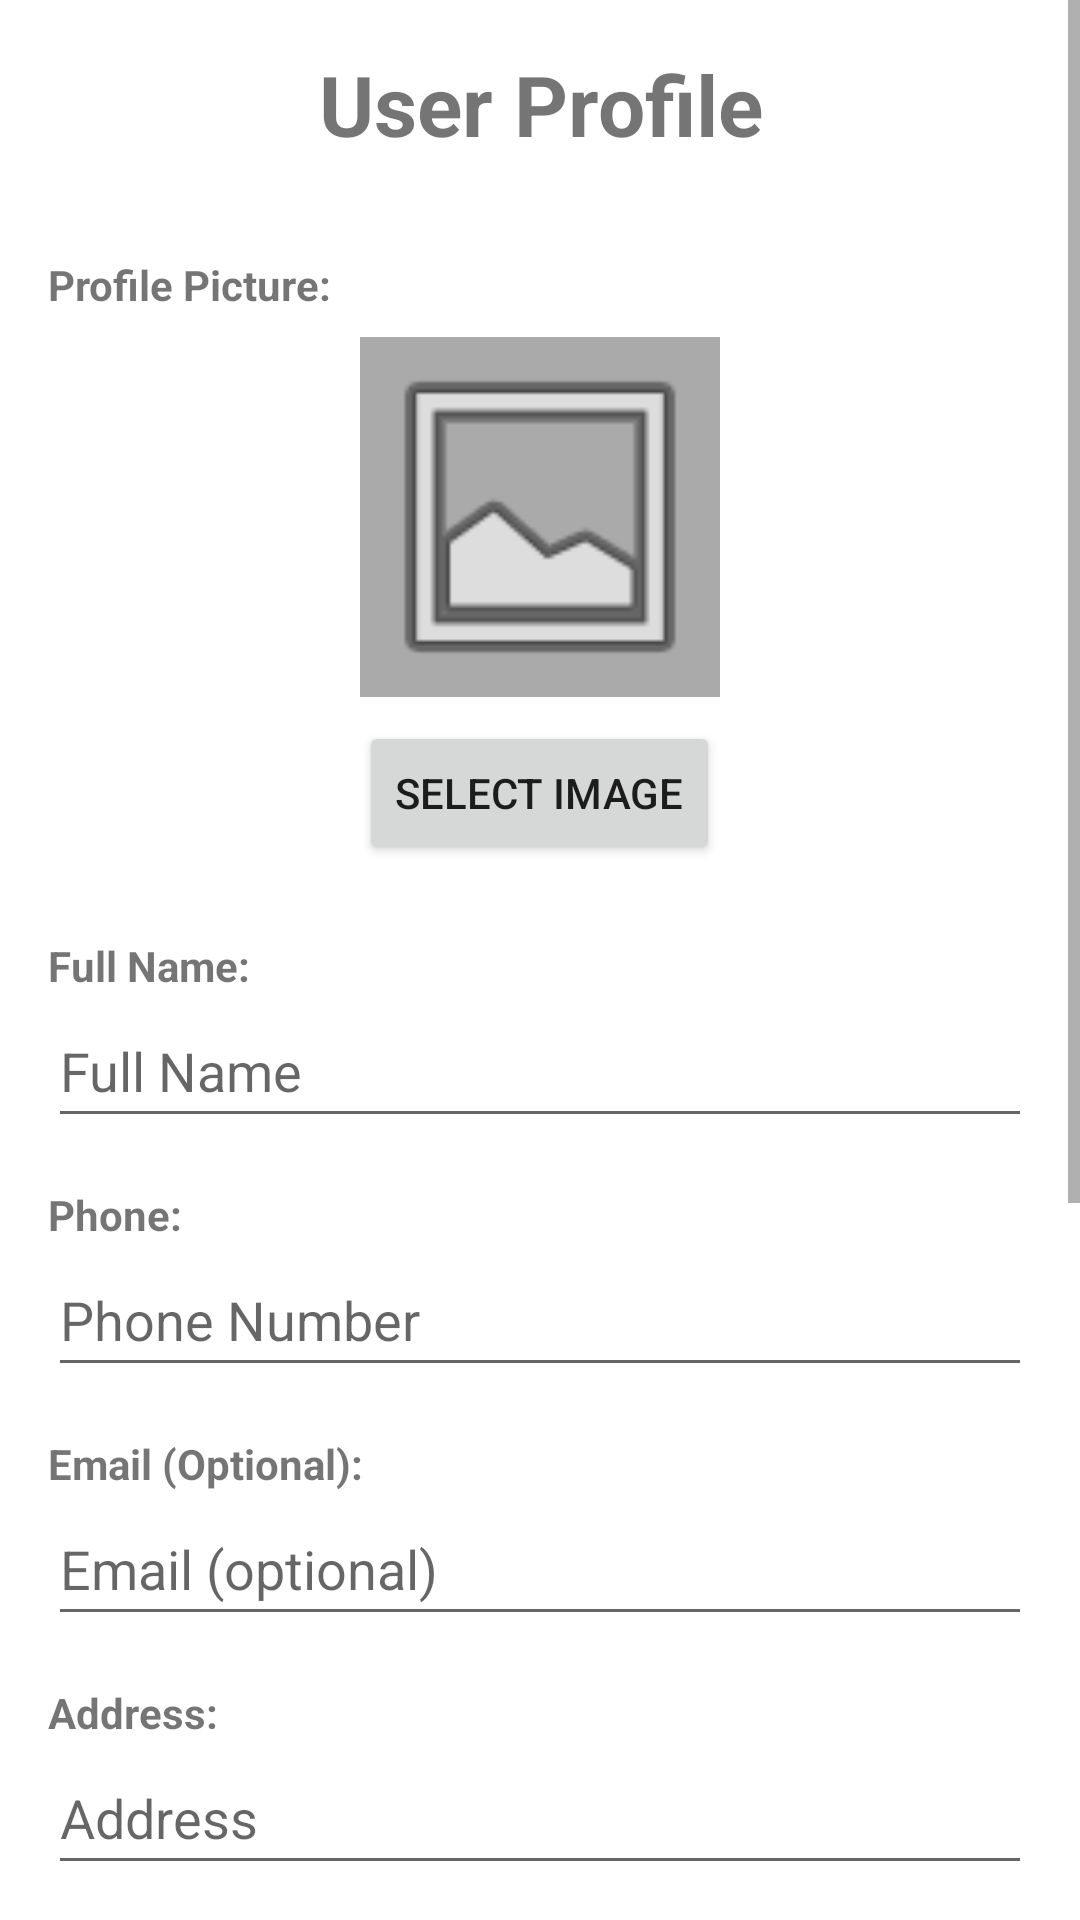

Produce the Android XML layout that renders to this screen, including the resource entries it uses.
<!-- AndroidManifest.xml: application theme Theme.FoodApp -->
<!-- res/layout/fragment_profile.xml -->
<?xml version="1.0" encoding="utf-8"?>
<ScrollView xmlns:android="http://schemas.android.com/apk/res/android"
    xmlns:tools="http://schemas.android.com/tools"
    android:layout_width="match_parent"
    android:layout_height="match_parent"
    tools:context=".view.ProfileFragment">

    <LinearLayout
        android:layout_width="match_parent"
        android:layout_height="wrap_content"
        android:orientation="vertical"
        android:padding="16dp">

        <TextView
            android:id="@+id/tvProfileTitle"
            android:layout_width="match_parent"
            android:layout_height="wrap_content"
            android:layout_marginBottom="24dp"
            android:gravity="center"
            android:text="@string/profile_title"
            android:textSize="28sp"
            android:textStyle="bold" />

        <TextView
            android:layout_width="wrap_content"
            android:layout_height="wrap_content"
            android:layout_marginTop="8dp"
            android:text="@string/profile_picture_label"
            android:textStyle="bold" />

        <ImageView
            android:id="@+id/ivProfilePicture"
            android:layout_width="120dp"
            android:layout_height="120dp"
            android:layout_gravity="center_horizontal"
            android:layout_marginTop="8dp"
            android:background="@android:color/darker_gray"
            android:scaleType="centerCrop"
            android:src="@android:drawable/ic_menu_gallery" />

        <Button
            android:id="@+id/btnSelectImage"
            android:layout_width="wrap_content"
            android:layout_height="wrap_content"
            android:layout_gravity="center_horizontal"
            android:layout_marginTop="8dp"
            android:text="@string/select_image" />

        <TextView
            android:layout_width="wrap_content"
            android:layout_height="wrap_content"
            android:layout_marginTop="24dp"
            android:text="@string/name_label"
            android:textStyle="bold" />

        <EditText
            android:id="@+id/etFullNameProfile"
            android:layout_width="match_parent"
            android:layout_height="wrap_content"
            android:hint="@string/full_name"
            android:inputType="textPersonName"
            android:minHeight="48dp" />

        <TextView
            android:layout_width="wrap_content"
            android:layout_height="wrap_content"
            android:layout_marginTop="16dp"
            android:text="@string/phone_label"
            android:textStyle="bold" />

        <EditText
            android:id="@+id/etPhoneProfile"
            android:layout_width="match_parent"
            android:layout_height="wrap_content"
            android:hint="@string/phone"
            android:inputType="phone"
            android:minHeight="48dp" />

        <TextView
            android:layout_width="wrap_content"
            android:layout_height="wrap_content"
            android:layout_marginTop="16dp"
            android:text="@string/email_label"
            android:textStyle="bold" />

        <EditText
            android:id="@+id/etEmailProfile"
            android:layout_width="match_parent"
            android:layout_height="wrap_content"
            android:hint="@string/email"
            android:inputType="textEmailAddress"
            android:minHeight="48dp" />

        <TextView
            android:layout_width="wrap_content"
            android:layout_height="wrap_content"
            android:layout_marginTop="16dp"
            android:text="@string/address_label"
            android:textStyle="bold" />

        <EditText
            android:id="@+id/etAddressProfile"
            android:layout_width="match_parent"
            android:layout_height="wrap_content"
            android:hint="@string/address"
            android:inputType="textMultiLine"
            android:minHeight="48dp" />

        <TextView
            android:id="@+id/tvBankInfoLabel"
            android:layout_width="match_parent"
            android:layout_height="wrap_content"
            android:layout_marginTop="24dp"
            android:layout_marginBottom="8dp"
            android:text="@string/bank_info_label"
            android:textSize="20sp"
            android:textStyle="bold" />

        <TextView
            android:layout_width="wrap_content"
            android:layout_height="wrap_content"
            android:layout_marginTop="8dp"
            android:text="@string/bank_name_label"
            android:textStyle="bold" />

        <EditText
            android:id="@+id/etBankNameProfile"
            android:layout_width="match_parent"
            android:layout_height="wrap_content"
            android:hint="@string/bank_name_label"
            android:inputType="text"
            android:minHeight="48dp" />

        <TextView
            android:layout_width="wrap_content"
            android:layout_height="wrap_content"
            android:layout_marginTop="16dp"
            android:text="@string/account_number_label"
            android:textStyle="bold" />

        <EditText
            android:id="@+id/etAccountNumberProfile"
            android:layout_width="match_parent"
            android:layout_height="wrap_content"
            android:hint="@string/account_number_label"
            android:inputType="number"
            android:minHeight="48dp" />

        <Button
            android:id="@+id/btnBackProfile"
            android:layout_width="match_parent"
            android:layout_height="wrap_content"
            android:layout_marginTop="32dp"
            android:text="@string/return_to_dashboard_page" />

        <Button
            android:id="@+id/btnSaveChanges"
            android:layout_width="match_parent"
            android:layout_height="wrap_content"
            android:layout_marginTop="32dp"
            android:background="?attr/colorPrimary"
            android:text="@string/save_changes"
            android:textColor="?attr/colorOnPrimary" />

    </LinearLayout>
</ScrollView>
<!-- resources referenced by this layout -->
<resources>
  <string name="account_number_label">Account Number:</string>
  <string name="address">Address</string>
  <string name="address_label">Address:</string>
  <string name="bank_info_label">Bank Information:</string>
  <string name="bank_name_label">Bank Name:</string>
  <string name="email">Email (optional)</string>
  <string name="email_label">Email (Optional):</string>
  <string name="full_name">Full Name</string>
  <string name="name_label">Full Name:</string>
  <string name="phone">Phone Number</string>
  <string name="phone_label">Phone:</string>
  <string name="profile_picture_label">Profile Picture:</string>
  <string name="profile_title">User Profile</string>
  <string name="return_to_dashboard_page">Back</string>
  <string name="save_changes">Save Changes</string>
  <string name="select_image">Select Image</string>
  <style name="Theme.FoodApp" parent="Theme.MaterialComponents.DayNight.NoActionBar">
          <item name="colorPrimary">@color/green_primary</item>
          <item name="colorPrimaryVariant">@color/green_primary_dark</item>
          <item name="colorOnPrimary">@color/colorOnPrimary</item>
          <item name="colorSecondary">@color/orange_accent</item>
          <item name="colorSecondaryVariant">@color/orange_primary_dark</item>
          <item name="colorOnSecondary">@color/colorOnSecondary</item>
          <item name="android:statusBarColor" tools:targetApi="l">?attr/colorPrimaryVariant</item>
      </style>
  <color name="green_primary">#2E7D32</color>
  <color name="green_primary_dark">#005005</color>
  <color name="colorOnPrimary">#FFFFFF</color>
  <color name="orange_accent">#FFA726</color>
  <color name="orange_primary_dark">#C67800</color>
  <color name="colorOnSecondary">#000000</color>
</resources>
